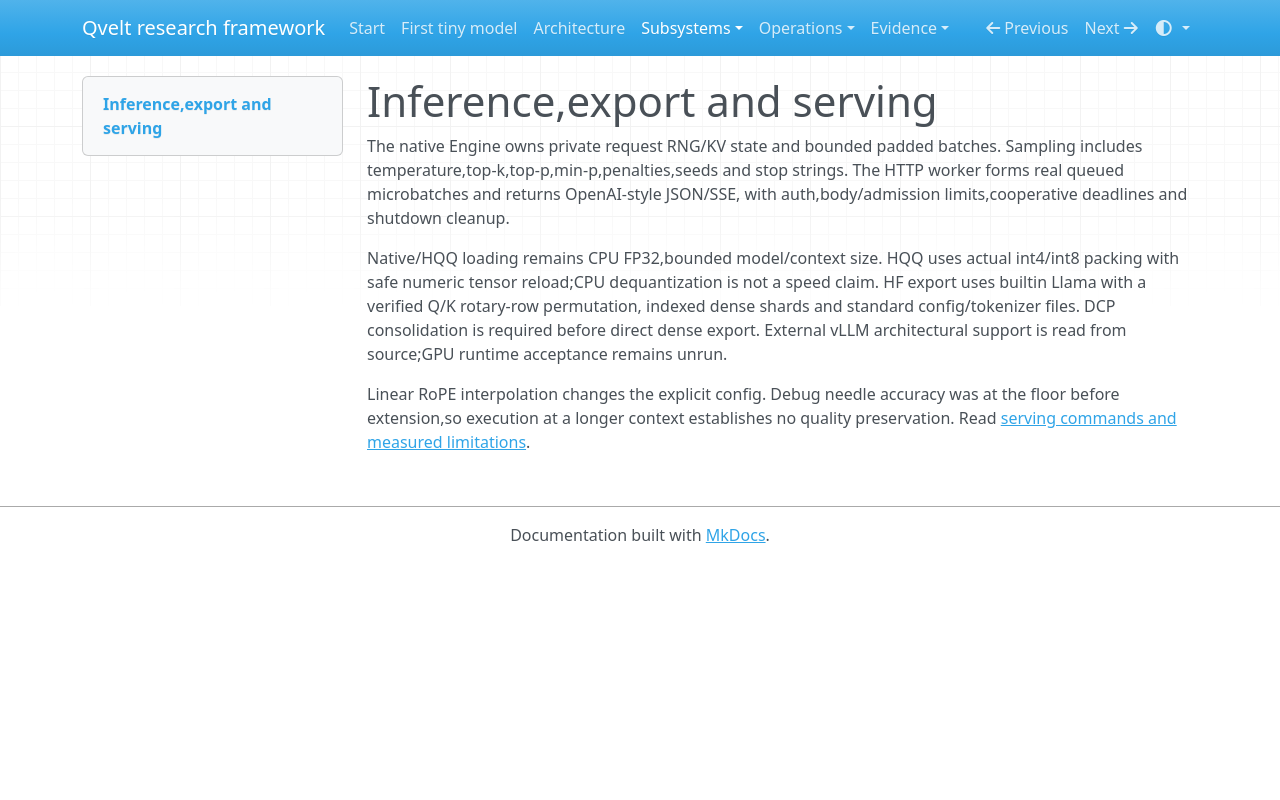

repository: jonbarkert135-cpu/QveltAI · page: subsystems/inference/index.html · generator: mkdocs

# Inference,export and serving

The native Engine owns private request RNG/KV state and bounded padded batches.
Sampling includes temperature,top-k,top-p,min-p,penalties,seeds and stop strings.
The HTTP worker forms real queued microbatches and returns OpenAI-style JSON/SSE,
with auth,body/admission limits,cooperative deadlines and shutdown cleanup.

Native/HQQ loading remains CPU FP32,bounded model/context size. HQQ uses actual
int4/int8 packing with safe numeric tensor reload;CPU dequantization is not a
speed claim. HF export uses builtin Llama with a verified Q/K rotary-row permutation,
indexed dense shards and standard config/tokenizer files. DCP consolidation is
required before direct dense export. External vLLM architectural support is read
from source;GPU runtime acceptance remains unrun.

Linear RoPE interpolation changes the explicit config. Debug needle accuracy was
at the floor before extension,so execution at a longer context establishes no
quality preservation. Read [serving commands and measured limitations](../reference/runbooks/05_serving.md).
